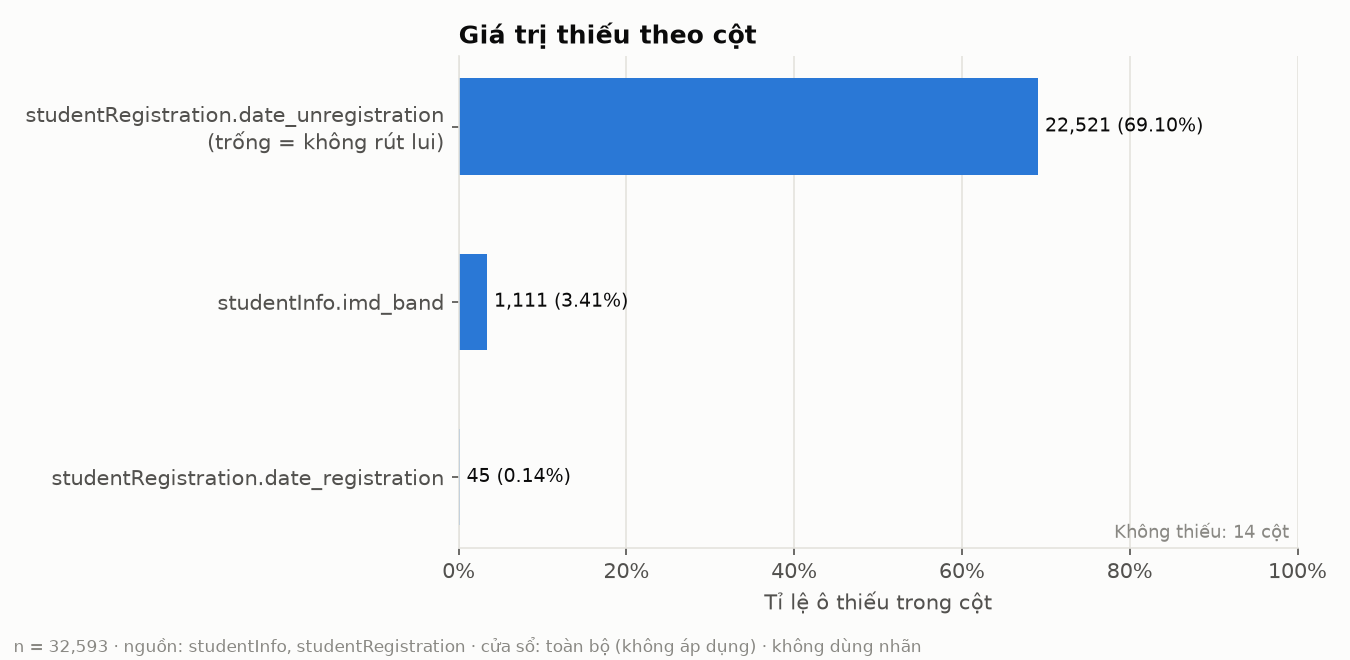

Source data for this figure (header and first rows):
table, column, n_missing, pct_missing, n_rows
studentInfo, code_module, 0, 0.0, 32593
studentInfo, code_presentation, 0, 0.0, 32593
studentInfo, id_student, 0, 0.0, 32593
studentInfo, gender, 0, 0.0, 32593
studentInfo, region, 0, 0.0, 32593
studentInfo, highest_education, 0, 0.0, 32593
studentInfo, imd_band, 1111, 0.03409, 32593
studentInfo, age_band, 0, 0.0, 32593
studentInfo, num_of_prev_attempts, 0, 0.0, 32593
studentInfo, studied_credits, 0, 0.0, 32593
studentInfo, disability, 0, 0.0, 32593
studentInfo, final_result, 0, 0.0, 32593
studentRegistration, code_module, 0, 0.0, 32593
studentRegistration, code_presentation, 0, 0.0, 32593
studentRegistration, id_student, 0, 0.0, 32593
studentRegistration, date_registration, 45, 0.001381, 32593
studentRegistration, date_unregistration, 22521, 0.691, 32593
